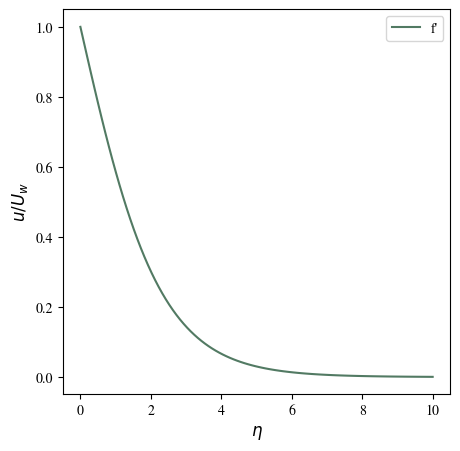
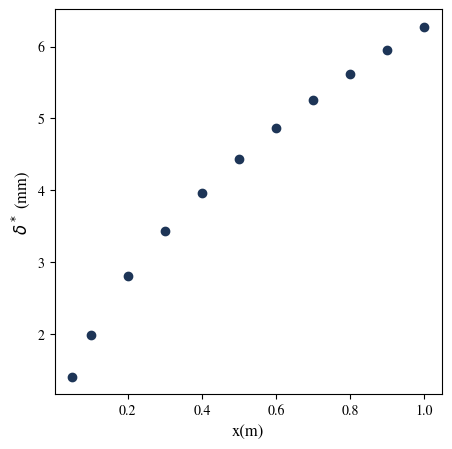
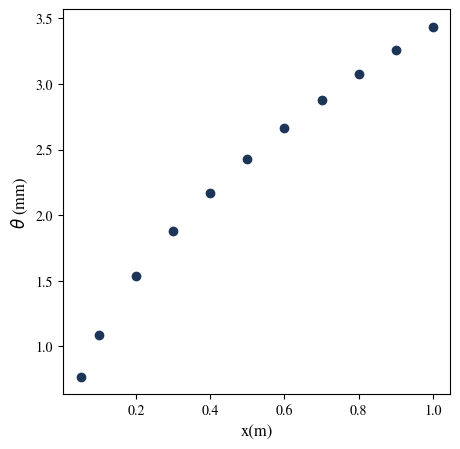
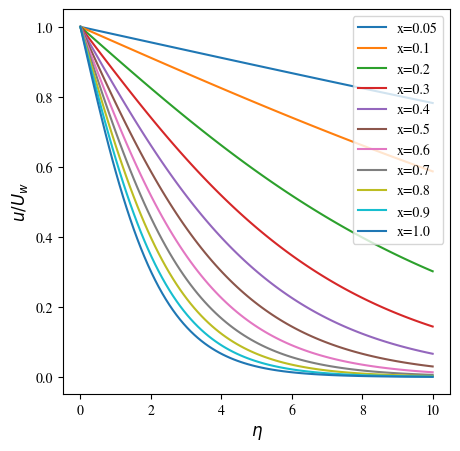
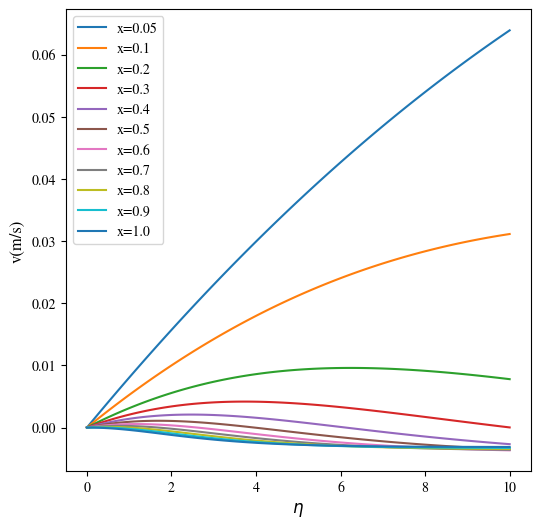
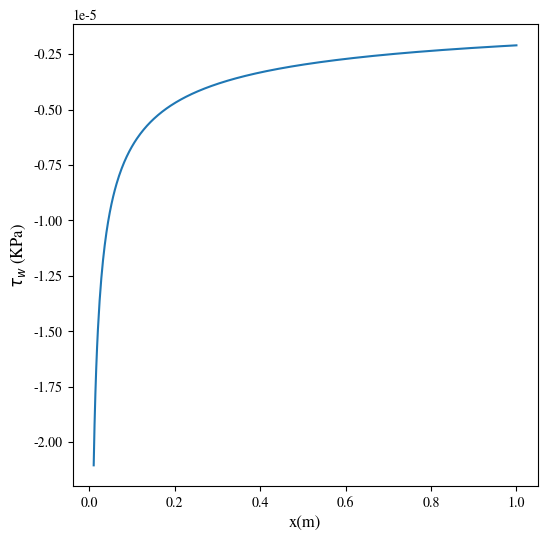

The matplotlib source for these figures, in order:
import numpy as np
import matplotlib.pyplot as plt
from scipy.integrate import solve_bvp

plt.rcParams['font.family'] = 'STIXGeneral'

# Sakiadis flow function
def sakiadis_flow(eta, f):
    f1, f2, f3 = f
    df1deta = f2
    df2deta = f3
    df3deta = -0.5 * f1 * f3
    return [df1deta, df2deta, df3deta]

# boundary conditions
def bc(ya, yb):
    return np.array([ya[0], ya[1] - 1, yb[1]])

# range of eta
eta = np.linspace(0, 10, 100)

# Initial guess
y_init = np.zeros((3, eta.size))

# Solve the differential equation
res = solve_bvp(sakiadis_flow, bc, eta, y_init)

# sections of x and length of the wal
x_sections = np.array([0.05, 0.1, 0.2, 0.3, 0.4, 0.5, 0.6, 0.7, 0.8, 0.9,1])

#  and kinematic viscosity
U_w = 1.0  # Wall velocity
nu = 1.5e-5  # Kinematic viscosity

# Calculate the displacement thickness at each section of x
delta_star = 1.62 * np.sqrt(nu * x_sections / U_w)

# Convert delta_star to millimeters
delta_star_mm = delta_star * 1000

# Plot the derivative of f (f') with respect to eta
plt.figure(figsize=(5, 5))
plt.plot(eta, res.sol(eta)[1], label="f'", color='#527A63')
plt.xlabel('$\eta$', fontsize=12)
plt.ylabel('$u/U_w$', fontsize=12)
plt.legend()
plt.show()

# Plot the displacement thickness
plt.figure(figsize=(5, 5))
plt.scatter(x_sections, delta_star_mm, color='#1D3557')
plt.xlabel('x(m)', fontsize=12)
plt.ylabel('$\delta^*$ (mm)', fontsize=12)
plt.show()

# Calculate the momentum thickness
theta = 0.887 * np.sqrt(nu * x_sections / U_w)

# Convert theta to millimeters
theta_mm = theta * 1000

# Plot the momentum thickness
plt.figure(figsize=(5, 5))
plt.scatter(x_sections, theta_mm, color='#1D3557')
plt.xlabel('x(m)', fontsize=12)
plt.ylabel('$\\theta$ (mm)', fontsize=12)
plt.show()

# Create a figure and axis
fig, ax = plt.subplots(figsize=(5, 5))

# Calculate f' at this section of x for all eta in eta_range
for x in x_sections:
    f_prime = res.sol(eta* x)[1]

    ax.plot(eta, f_prime, label=f'x={x}')

ax.set_xlabel('$\eta$', fontsize=12)
ax.set_ylabel('$u/U_w$', fontsize=12)
ax.legend()

plt.show()


fig, ax = plt.subplots(figsize=(6, 6))

# Calculate the transverse velocity at this section of x for all eta in eta_range
for x in x_sections:
    v_transverse = 0.5 * np.sqrt((nu * U_w) / x) * (eta * res.sol(eta * x)[1] - res.sol(eta * x)[0])

    ax.plot(eta, v_transverse, label=f'x={x}')

ax.set_xlabel('$\eta$', fontsize=12)
ax.set_ylabel('v(m/s)', fontsize=12)
ax.legend()

plt.show()


# Define the density of the fluid
rho = 1.225  # kg/m^3 for air at sea level and 15 degrees Celsius

# Define the sections of x with more sections
x_sections = np.linspace(0.01, 1, 500)

# Calculate the wall shear stress
tau_w = -0.4437 * rho * U_w**2 * np.sqrt(nu / (U_w * x_sections))
tau_w = tau_w / 1000
fig, ax = plt.subplots(figsize=(6, 6))

ax.plot(x_sections, tau_w)

ax.set_xlabel('x(m)', fontsize=12)
ax.set_ylabel('$\\tau_w$ (KPa)', fontsize=12)

plt.show()
